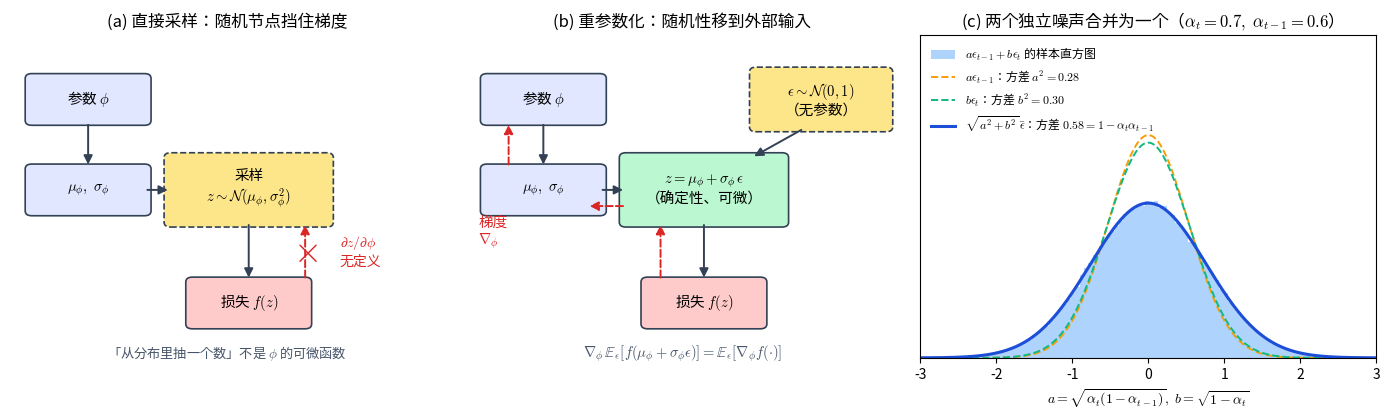

The matplotlib source for this figure: (Note: this script raises an exception after producing the figure.)
# 生成图6：重参数化——计算图对比 + 两个独立高斯噪声的合并
import numpy as np, matplotlib
matplotlib.use("Agg")
import matplotlib.pyplot as plt
from matplotlib import font_manager
from matplotlib.patches import FancyBboxPatch, FancyArrowPatch
fp="/usr/share/fonts/opentype/noto/NotoSansCJK-Regular.ttc"
font_manager.fontManager.addfont(fp)
plt.rcParams["font.family"]=font_manager.FontProperties(fname=fp).get_name()
plt.rcParams["axes.unicode_minus"]=False
plt.rcParams["mathtext.fontset"]="cm"

def box(ax,xy,text,fc,w=0.26,h=0.13,ls="-"):
    x,y=xy
    ax.add_patch(FancyBboxPatch((x-w/2,y-h/2),w,h,boxstyle="round,pad=0.015",fc=fc,ec="#334155",lw=1.2,ls=ls))
    ax.text(x,y,text,ha="center",va="center",fontsize=10.5)
def arrow(ax,a,b,color="#334155",ls="-",lw=1.4,rad=0.0):
    ax.add_patch(FancyArrowPatch(a,b,arrowstyle="-|>",mutation_scale=13,color=color,ls=ls,lw=lw,
                                 connectionstyle=f"arc3,rad={rad}"))

fig,axs=plt.subplots(1,3,figsize=(14,4.3),gridspec_kw=dict(width_ratios=[1,1,1.05]))
# (a) 无重参数化
ax=axs[0]; ax.set_xlim(0,1); ax.set_ylim(0,1); ax.axis("off")
ax.set_title("(a) 直接采样：随机节点挡住梯度",fontsize=12)
box(ax,(0.18,0.80),r"参数 $\phi$","#e0e7ff")
box(ax,(0.18,0.52),r"$\mu_\phi,\ \sigma_\phi$","#e0e7ff")
box(ax,(0.55,0.52),"采样\n"+r"$z\sim\mathcal{N}(\mu_\phi,\sigma_\phi^2)$","#fde68a",w=0.36,h=0.2,ls="--")
box(ax,(0.55,0.17),r"损失 $f(z)$","#fecaca")
arrow(ax,(0.18,0.73),(0.18,0.59)); arrow(ax,(0.31,0.52),(0.37,0.52)); arrow(ax,(0.55,0.42),(0.55,0.24))
arrow(ax,(0.68,0.24),(0.68,0.42),color="#dc2626",ls="--")
ax.text(0.68,0.33,r"$\times$",color="#dc2626",fontsize=26,ha="center",va="center",fontweight="bold")
ax.text(0.76,0.33,r"$\partial z/\partial\phi$"+"\n无定义",color="#dc2626",ha="left",va="center",fontsize=10)
ax.text(0.5,0.0,"「从分布里抽一个数」不是 $\\phi$ 的可微函数",ha="center",fontsize=9.5,color="#475569")
# (b) 重参数化
ax=axs[1]; ax.set_xlim(0,1); ax.set_ylim(0,1); ax.axis("off")
ax.set_title("(b) 重参数化：随机性移到外部输入",fontsize=12)
box(ax,(0.18,0.80),r"参数 $\phi$","#e0e7ff")
box(ax,(0.18,0.52),r"$\mu_\phi,\ \sigma_\phi$","#e0e7ff")
box(ax,(0.82,0.80),r"$\epsilon\sim\mathcal{N}(0,1)$"+"\n（无参数）","#fde68a",w=0.3,h=0.17,ls="--")
box(ax,(0.55,0.52),r"$z=\mu_\phi+\sigma_\phi\,\epsilon$"+"\n（确定性、可微）","#bbf7d0",w=0.36,h=0.2)
box(ax,(0.55,0.17),r"损失 $f(z)$","#fecaca")
arrow(ax,(0.18,0.73),(0.18,0.59)); arrow(ax,(0.31,0.52),(0.37,0.52)); arrow(ax,(0.78,0.71),(0.66,0.62))
arrow(ax,(0.55,0.42),(0.55,0.24))
arrow(ax,(0.45,0.24),(0.45,0.42),color="#dc2626",ls="--"); arrow(ax,(0.37,0.47),(0.28,0.47),color="#dc2626",ls="--")
arrow(ax,(0.10,0.59),(0.10,0.73),color="#dc2626",ls="--")
ax.text(0.03,0.35,"梯度\n"+r"$\nabla_\phi$",color="#dc2626",fontsize=10.5)
ax.text(0.5,0.0,r"$\nabla_\phi\,\mathbb{E}_\epsilon[f(\mu_\phi+\sigma_\phi\epsilon)]=\mathbb{E}_\epsilon[\nabla_\phi f(\cdot)]$",ha="center",fontsize=10.5,color="#475569")
# (c) 噪声合并
ax=axs[2]
at,atm1=0.7,0.6
a=np.sqrt(at*(1-atm1)); b=np.sqrt(1-at); s=np.sqrt(a*a+b*b)
rng=np.random.default_rng(0); n=200000
samp=a*rng.standard_normal(n)+b*rng.standard_normal(n)
xs=np.linspace(-3,3,600)
pdf=lambda x,sd: np.exp(-x*x/(2*sd*sd))/np.sqrt(2*np.pi)/sd
ax.hist(samp,bins=120,density=True,color="#93c5fd",alpha=0.75,label=r"$a\epsilon_{t-1}+b\epsilon_t$ 的样本直方图")
ax.plot(xs,pdf(xs,a),color="#f59e0b",ls="--",lw=1.4,label=rf"$a\epsilon_{{t-1}}$：方差 $a^2={a*a:.2f}$")
ax.plot(xs,pdf(xs,b),color="#10b981",ls="--",lw=1.4,label=rf"$b\epsilon_t$：方差 $b^2={b*b:.2f}$")
ax.plot(xs,pdf(xs,s),color="#1d4ed8",lw=2.2,label=rf"$\sqrt{{a^2+b^2}}\,\bar\epsilon$：方差 ${s*s:.2f}=1-\alpha_t\alpha_{{t-1}}$")
ax.set_title(rf"(c) 两个独立噪声合并为一个（$\alpha_t={at},\ \alpha_{{t-1}}={atm1}$）",fontsize=12)
ax.set_yticks([]); ax.legend(fontsize=8.6,loc="upper left",frameon=False); ax.set_xlim(-3,3)
ax.set_ylim(0,pdf(0,min(a,b))*1.45)
ax.set_xlabel(r"$a=\sqrt{\alpha_t(1-\alpha_{t-1})},\ b=\sqrt{1-\alpha_t}$",fontsize=10)
fig.tight_layout()
fig.savefig("figures/fig6_reparameterization.png",dpi=160,facecolor="white")
print(a*a,b*b,s*s,samp.var())
